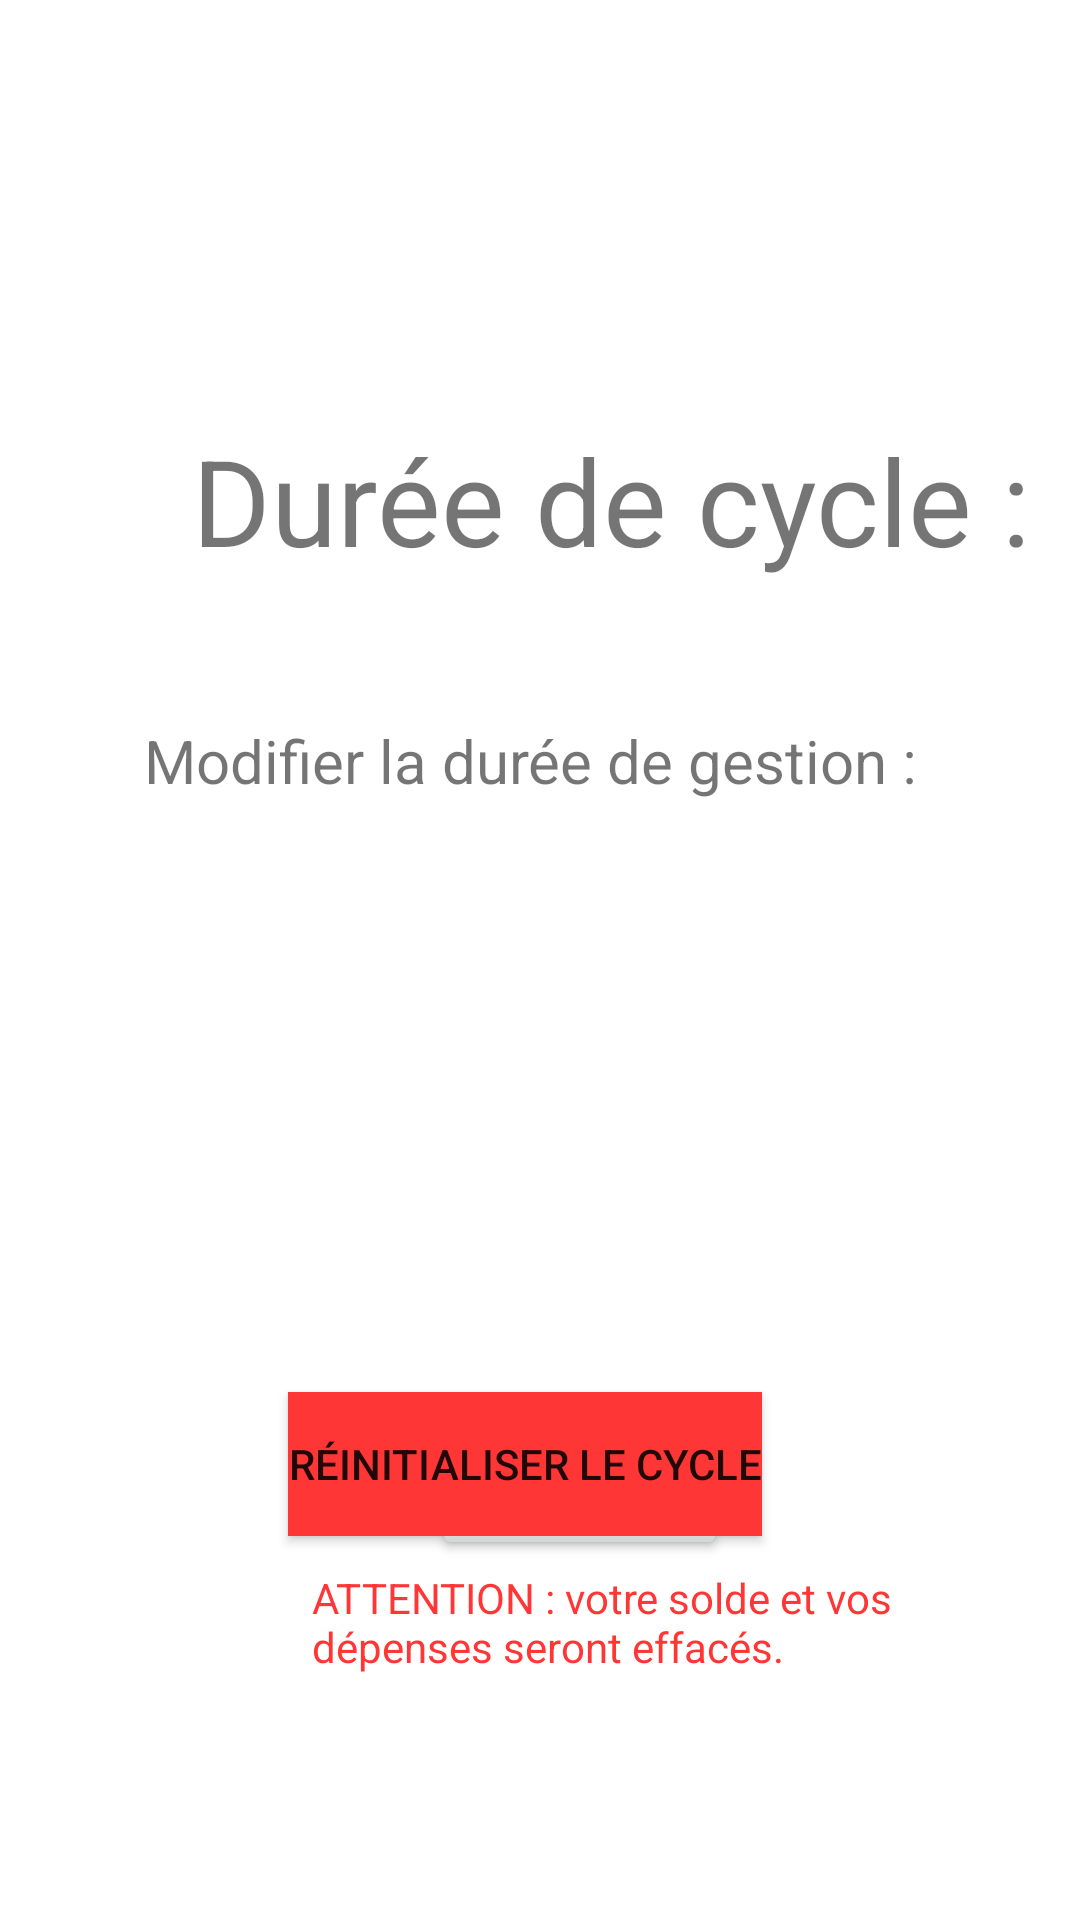

Produce the Android XML layout that renders to this screen, including the resource entries it uses.
<!-- AndroidManifest.xml: application theme Theme.GestionBudget -->
<!-- res/layout/activity_duree_de_cycle.xml -->
<?xml version="1.0" encoding="utf-8"?>
<androidx.constraintlayout.widget.ConstraintLayout
    xmlns:android="http://schemas.android.com/apk/res/android"
    xmlns:app="http://schemas.android.com/apk/res-auto"
    xmlns:tools="http://schemas.android.com/tools"
    android:layout_width="match_parent"
    android:layout_height="match_parent">

    <TextView
        android:id="@+id/textView"
        android:layout_width="wrap_content"
        android:layout_height="wrap_content"
        android:layout_marginStart="64dp"
        android:layout_marginLeft="64dp"
        android:layout_marginTop="140dp"
        android:text="Durée de cycle :"
        android:textSize="40dp"
        app:layout_constraintStart_toStartOf="parent"
        app:layout_constraintTop_toTopOf="parent" />

    <TextView
        android:id="@+id/textView3"
        android:layout_width="wrap_content"
        android:layout_height="wrap_content"
        android:layout_marginStart="48dp"
        android:layout_marginLeft="48dp"
        android:layout_marginTop="240dp"
        android:text="Modifier la durée de gestion :"
        android:textSize="20dp"
        app:layout_constraintStart_toStartOf="parent"
        app:layout_constraintTop_toTopOf="parent" />

    <Button
        android:id="@+id/btnAppliquer"
        android:layout_width="wrap_content"
        android:layout_height="wrap_content"
        android:layout_marginStart="144dp"
        android:layout_marginLeft="144dp"
        android:layout_marginTop="472dp"
        android:text="Appliquer"
        app:layout_constraintStart_toStartOf="parent"
        app:layout_constraintTop_toTopOf="parent" />

    <Button
        android:id="@+id/btnReinitialiser"
        android:layout_width="wrap_content"
        android:layout_height="wrap_content"
        android:layout_marginStart="96dp"
        android:layout_marginLeft="96dp"
        android:layout_marginBottom="128dp"
        android:text="Réinitialiser le cycle"
        android:background="@color/rouge"
        app:layout_constraintBottom_toBottomOf="parent"
        app:layout_constraintStart_toStartOf="parent" />

    <TextView
        android:id="@+id/textView4"
        android:layout_width="197dp"
        android:layout_height="57dp"
        android:layout_marginStart="104dp"
        android:layout_marginLeft="104dp"
        android:layout_marginBottom="60dp"
        android:text="ATTENTION : votre solde et vos dépenses seront effacés."
        android:textColor="@color/rouge"
        app:layout_constraintBottom_toBottomOf="parent"
        app:layout_constraintStart_toStartOf="parent" />


</androidx.constraintlayout.widget.ConstraintLayout>
<!-- resources referenced by this layout -->
<resources>
  <color name="rouge">#FF3636</color>
  <style name="Theme.GestionBudget" parent="Theme.MaterialComponents.DayNight.DarkActionBar">
          
          <item name="colorPrimary">@color/purple_500</item>
          <item name="colorPrimaryVariant">@color/purple_700</item>
          <item name="colorOnPrimary">@color/white</item>
          
          <item name="colorSecondary">@color/teal_200</item>
          <item name="colorSecondaryVariant">@color/teal_700</item>
          <item name="colorOnSecondary">@color/black</item>
          
          <item name="android:statusBarColor" tools:targetApi="l">?attr/colorPrimaryVariant</item>
          
      </style>
  <color name="purple_500">#FF6200EE</color>
  <color name="purple_700">#FF3700B3</color>
  <color name="white">#FFFFFFFF</color>
  <color name="teal_200">#FF03DAC5</color>
  <color name="teal_700">#FF018786</color>
  <color name="black">#FF000000</color>
</resources>
